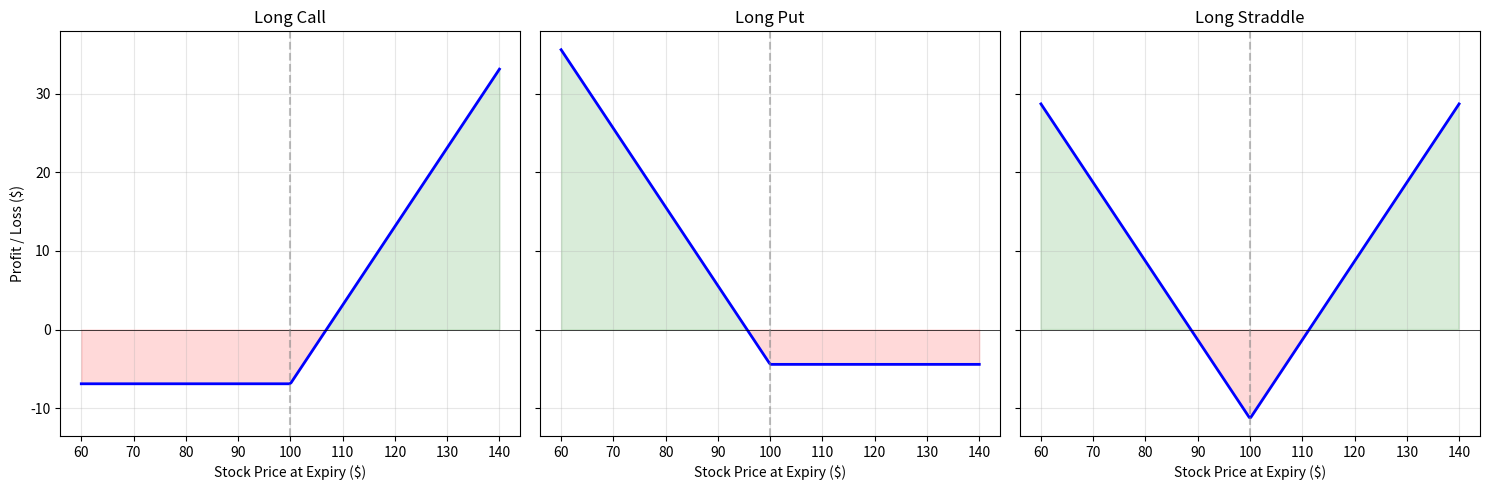
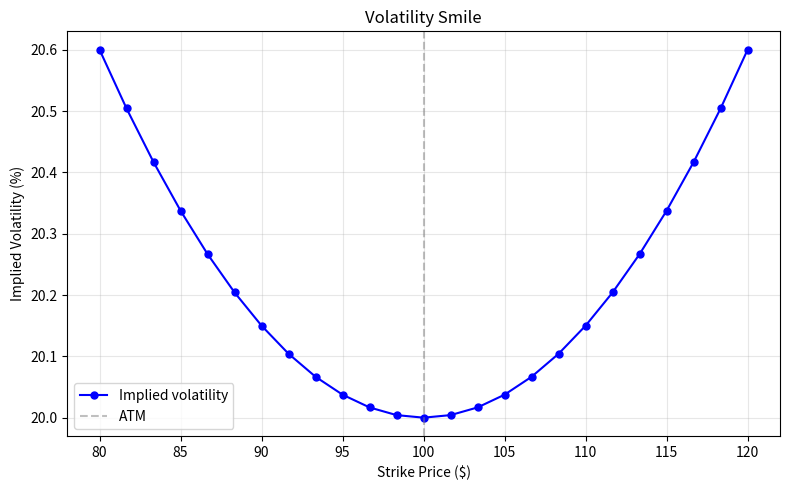

Recreate these plots in Python, in order.
"""
Module 13: Options & Derivatives
=================================
Topics covered:
  - Black-Scholes formula for European call and put
  - Greeks: Delta, Gamma, Theta, Vega
  - Option payoff diagrams (call, put, straddle)
  - Volatility smile (implied vol vs strike)
  - Put-call parity verification
"""

import numpy as np
import matplotlib.pyplot as plt
from scipy.stats import norm

# ---------------------------------------------------------------------------
# Black-Scholes helpers
# ---------------------------------------------------------------------------

def d1(S, K, T, r, sigma):
    """d1 term in Black-Scholes."""
    return (np.log(S / K) + (r + 0.5 * sigma ** 2) * T) / (sigma * np.sqrt(T))


def d2(S, K, T, r, sigma):
    """d2 = d1 - sigma * sqrt(T)."""
    return d1(S, K, T, r, sigma) - sigma * np.sqrt(T)


def bs_call(S, K, T, r, sigma):
    """Black-Scholes European call price."""
    dd1 = d1(S, K, T, r, sigma)
    dd2 = d2(S, K, T, r, sigma)
    return S * norm.cdf(dd1) - K * np.exp(-r * T) * norm.cdf(dd2)


def bs_put(S, K, T, r, sigma):
    """Black-Scholes European put price."""
    dd1 = d1(S, K, T, r, sigma)
    dd2 = d2(S, K, T, r, sigma)
    return K * np.exp(-r * T) * norm.cdf(-dd2) - S * norm.cdf(-dd1)


# ---------------------------------------------------------------------------
# Greeks
# ---------------------------------------------------------------------------

def delta_call(S, K, T, r, sigma):
    return norm.cdf(d1(S, K, T, r, sigma))

def delta_put(S, K, T, r, sigma):
    return delta_call(S, K, T, r, sigma) - 1.0

def gamma(S, K, T, r, sigma):
    dd1 = d1(S, K, T, r, sigma)
    return norm.pdf(dd1) / (S * sigma * np.sqrt(T))

def vega(S, K, T, r, sigma):
    """Vega per 1 % move in vol (divide by 100 for per-point)."""
    dd1 = d1(S, K, T, r, sigma)
    return S * norm.pdf(dd1) * np.sqrt(T) / 100

def theta_call(S, K, T, r, sigma):
    """Theta per calendar day."""
    dd1 = d1(S, K, T, r, sigma)
    dd2 = d2(S, K, T, r, sigma)
    term1 = -S * norm.pdf(dd1) * sigma / (2 * np.sqrt(T))
    term2 = -r * K * np.exp(-r * T) * norm.cdf(dd2)
    return (term1 + term2) / 365

def theta_put(S, K, T, r, sigma):
    dd1 = d1(S, K, T, r, sigma)
    dd2 = d2(S, K, T, r, sigma)
    term1 = -S * norm.pdf(dd1) * sigma / (2 * np.sqrt(T))
    term2 = r * K * np.exp(-r * T) * norm.cdf(-dd2)
    return (term1 + term2) / 365


# ---------------------------------------------------------------------------
# Implied volatility via bisection
# ---------------------------------------------------------------------------

def implied_vol(market_price, S, K, T, r, option_type="call", tol=1e-6):
    """Find implied volatility using bisection."""
    lo, hi = 0.001, 5.0
    pricer = bs_call if option_type == "call" else bs_put
    for _ in range(200):
        mid = (lo + hi) / 2
        p = pricer(S, K, T, r, mid)
        if p > market_price:
            hi = mid
        else:
            lo = mid
        if hi - lo < tol:
            break
    return (lo + hi) / 2


# ===========================================================================
print("=" * 70)
print("MODULE 13 : Options & Derivatives")
print("=" * 70)

# Parameters
S = 100      # current stock price
K = 100      # strike price (at-the-money)
T = 0.5      # 6 months to expiry
r = 0.05     # risk-free rate
sigma = 0.20 # volatility (20 %)

# ---------------------------------------------------------------------------
# 1. Black-Scholes pricing
# ---------------------------------------------------------------------------
print("\n--- 1. Black-Scholes Pricing ---")
call_px = bs_call(S, K, T, r, sigma)
put_px = bs_put(S, K, T, r, sigma)
print(f"Stock price  S = ${S}")
print(f"Strike       K = ${K}")
print(f"Time to exp  T = {T} yr")
print(f"Risk-free    r = {r:.2%}")
print(f"Volatility   s = {sigma:.2%}")
print(f"Call price       = ${call_px:.4f}")
print(f"Put price        = ${put_px:.4f}")

# ---------------------------------------------------------------------------
# 2. Greeks
# ---------------------------------------------------------------------------
print("\n--- 2. Greeks (ATM option) ---")
print(f"{'Greek':<15} {'Call':>10} {'Put':>10}")
print("-" * 37)
print(f"{'Delta':<15} {delta_call(S,K,T,r,sigma):>10.4f} {delta_put(S,K,T,r,sigma):>10.4f}")
print(f"{'Gamma':<15} {gamma(S,K,T,r,sigma):>10.4f} {gamma(S,K,T,r,sigma):>10.4f}")
print(f"{'Theta (day)':<15} {theta_call(S,K,T,r,sigma):>10.4f} {theta_put(S,K,T,r,sigma):>10.4f}")
print(f"{'Vega (1%)':<15} {vega(S,K,T,r,sigma):>10.4f} {vega(S,K,T,r,sigma):>10.4f}")
print("\n  -> Delta: how much the option price moves per $1 stock move.")
print("  -> Gamma: rate of change of Delta (same for call and put).")
print("  -> Theta: daily time decay (negative = option loses value each day).")
print("  -> Vega: sensitivity to a 1 % change in implied volatility.")

# ---------------------------------------------------------------------------
# 3. Payoff diagrams
# ---------------------------------------------------------------------------
print("\n--- 3. Payoff Diagrams ---")
S_range = np.linspace(60, 140, 300)
call_payoff = np.maximum(S_range - K, 0) - call_px
put_payoff = np.maximum(K - S_range, 0) - put_px
straddle_payoff = call_payoff + put_payoff

fig, axes = plt.subplots(1, 3, figsize=(15, 5), sharey=True)
for ax, payoff, title in zip(axes,
                              [call_payoff, put_payoff, straddle_payoff],
                              ["Long Call", "Long Put", "Long Straddle"]):
    ax.plot(S_range, payoff, "b-", linewidth=2)
    ax.axhline(0, color="k", linewidth=0.5)
    ax.axvline(K, color="gray", linestyle="--", alpha=0.5)
    ax.fill_between(S_range, payoff, 0, where=payoff > 0, alpha=0.15, color="green")
    ax.fill_between(S_range, payoff, 0, where=payoff < 0, alpha=0.15, color="red")
    ax.set_title(title)
    ax.set_xlabel("Stock Price at Expiry ($)")
    ax.grid(True, alpha=0.3)
axes[0].set_ylabel("Profit / Loss ($)")
plt.tight_layout()
plt.savefig("module_13_payoffs.png", dpi=150)
plt.show()
print("Payoff diagrams saved as module_13_payoffs.png")

# ---------------------------------------------------------------------------
# 4. Volatility smile
# ---------------------------------------------------------------------------
print("\n--- 4. Volatility Smile ---")
print("  We simulate 'market' prices using a local vol model where OTM options")
print("  have higher implied vol, then back out the implied vol for each strike.\n")

strikes = np.linspace(80, 120, 25)
# Simulate a smile: true vol is higher for away-from-money strikes
true_vols = 0.20 + 0.0015 * (strikes - 100) ** 2 / 100  # parabolic smile
market_prices = np.array([bs_call(S, k, T, r, tv) for k, tv in zip(strikes, true_vols)])

# Back out implied vols from market prices
iv_curve = np.array([implied_vol(p, S, k, T, r) for p, k in zip(market_prices, strikes)])

fig, ax = plt.subplots(figsize=(8, 5))
ax.plot(strikes, iv_curve * 100, "bo-", markersize=5, label="Implied volatility")
ax.axvline(S, color="gray", linestyle="--", alpha=0.5, label="ATM")
ax.set_xlabel("Strike Price ($)")
ax.set_ylabel("Implied Volatility (%)")
ax.set_title("Volatility Smile")
ax.legend()
ax.grid(True, alpha=0.3)
plt.tight_layout()
plt.savefig("module_13_vol_smile.png", dpi=150)
plt.show()
print("Volatility smile plot saved as module_13_vol_smile.png")
print("  -> In real markets, OTM puts often have higher IV (volatility skew).")

# ---------------------------------------------------------------------------
# 5. Put-call parity
# ---------------------------------------------------------------------------
print("\n--- 5. Put-Call Parity Verification ---")
print("  Theory: C - P = S - K * exp(-rT)")
lhs = call_px - put_px
rhs = S - K * np.exp(-r * T)
print(f"  C - P            = {lhs:.6f}")
print(f"  S - K*exp(-rT)   = {rhs:.6f}")
print(f"  Difference       = {abs(lhs - rhs):.2e}")
print("  -> Put-call parity holds to machine precision in Black-Scholes.")

print("\n  KEY TAKEAWAYS")
print("  1. Black-Scholes provides closed-form prices for European options.")
print("  2. Greeks quantify sensitivities to underlying parameters.")
print("  3. Implied volatility varies by strike (smile/skew) in real markets,")
print("     violating the constant-vol assumption of Black-Scholes.")
print("  4. Put-call parity is a model-free no-arbitrage relationship.")
print("=" * 70)
